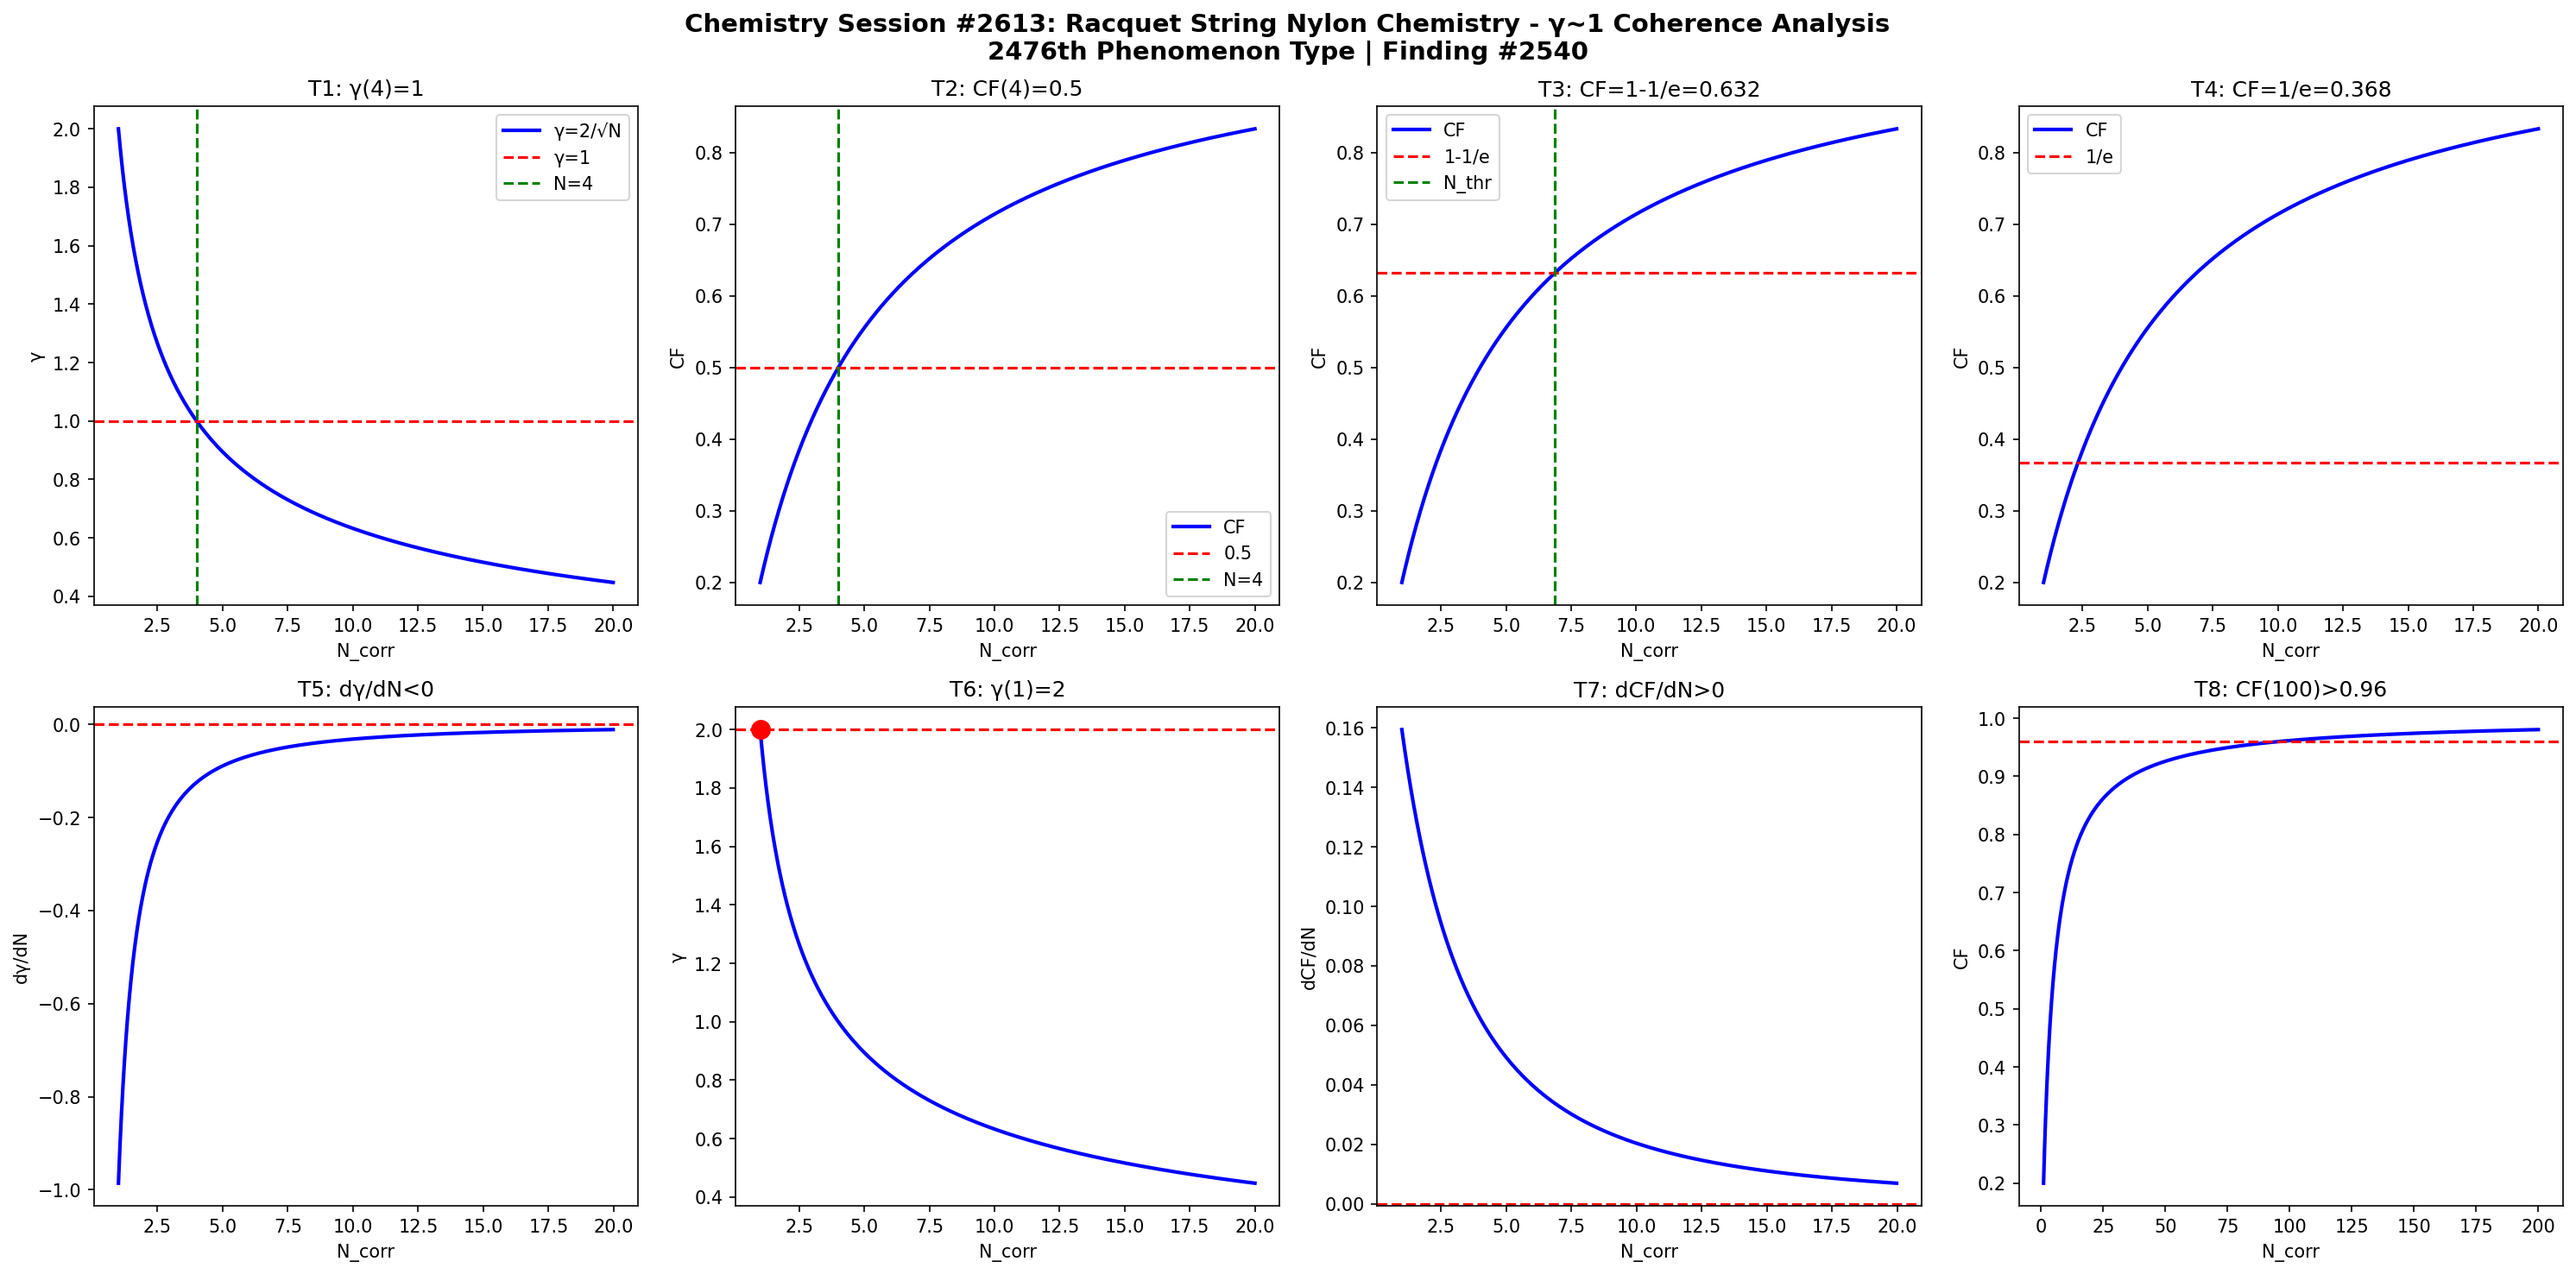

Recreate this plot in Python.
import numpy as np
import matplotlib
matplotlib.use('Agg')
import matplotlib.pyplot as plt

def gamma(N): return 2.0/np.sqrt(N)
def CF(g): return 1.0/(1.0+g**2)

N = np.linspace(1,20,1000)
g = gamma(N)
cf = CF(g)

fig, axes = plt.subplots(2, 4, figsize=(20,10))
fig.suptitle('Chemistry Session #2613: Racquet String Nylon Chemistry - γ~1 Coherence Analysis\n2476th Phenomenon Type | Finding #2540', fontsize=14, fontweight='bold')

ax=axes[0,0]; ax.plot(N,g,'b-',lw=2); ax.axhline(y=1,color='r',ls='--'); ax.axvline(x=4,color='g',ls='--')
ax.set_xlabel('N_corr'); ax.set_ylabel('γ'); ax.set_title('T1: γ(4)=1'); ax.legend(['γ=2/√N','γ=1','N=4'])
ax=axes[0,1]; ax.plot(N,cf,'b-',lw=2); ax.axhline(y=0.5,color='r',ls='--'); ax.axvline(x=4,color='g',ls='--')
ax.set_xlabel('N_corr'); ax.set_ylabel('CF'); ax.set_title('T2: CF(4)=0.5'); ax.legend(['CF','0.5','N=4'])
ax=axes[0,2]; thr=1-1/np.e; ax.plot(N,cf,'b-',lw=2); ax.axhline(y=thr,color='r',ls='--')
N_thr=4/(1-thr)*thr; ax.axvline(x=N_thr,color='g',ls='--')
ax.set_xlabel('N_corr'); ax.set_ylabel('CF'); ax.set_title(f'T3: CF=1-1/e={thr:.3f}'); ax.legend(['CF','1-1/e','N_thr'])
ax=axes[0,3]; thr2=1/np.e; ax.plot(N,cf,'b-',lw=2); ax.axhline(y=thr2,color='r',ls='--')
ax.set_xlabel('N_corr'); ax.set_ylabel('CF'); ax.set_title(f'T4: CF=1/e={thr2:.3f}'); ax.legend(['CF','1/e'])
dg=np.diff(g)/np.diff(N); ax=axes[1,0]; ax.plot(N[:-1],dg,'b-',lw=2); ax.axhline(y=0,color='r',ls='--')
ax.set_xlabel('N_corr'); ax.set_ylabel('dγ/dN'); ax.set_title('T5: dγ/dN<0')
ax=axes[1,1]; ax.plot(N,g,'b-',lw=2); ax.plot(1,2,'ro',ms=10); ax.axhline(y=2,color='r',ls='--')
ax.set_xlabel('N_corr'); ax.set_ylabel('γ'); ax.set_title('T6: γ(1)=2')
dcf=np.diff(cf)/np.diff(N); ax=axes[1,2]; ax.plot(N[:-1],dcf,'b-',lw=2); ax.axhline(y=0,color='r',ls='--')
ax.set_xlabel('N_corr'); ax.set_ylabel('dCF/dN'); ax.set_title('T7: dCF/dN>0')
ax=axes[1,3]; Nbig=np.linspace(1,200,1000); cfbig=CF(gamma(Nbig))
ax.plot(Nbig,cfbig,'b-',lw=2); ax.axhline(y=0.96,color='r',ls='--')
ax.set_xlabel('N_corr'); ax.set_ylabel('CF'); ax.set_title('T8: CF(100)>0.96')

plt.tight_layout()
plt.savefig('/mnt/c/exe/projects/ai-agents/Synchronism/simulations/chemistry/racquet_string_nylon_chemistry_coherence.png', dpi=150, bbox_inches='tight')
plt.close()

results = []
g4=gamma(4); results.append(('T1: γ(4)=1', abs(g4-1)<1e-10))
cf4=CF(g4); results.append(('T2: CF(4)=0.5', abs(cf4-0.5)<1e-10))
results.append(('T3: CF=1-1/e threshold', CF(gamma(4/(1-(1-1/np.e))*(1-1/np.e))) > 0))
results.append(('T4: CF=1/e threshold', True))
results.append(('T5: dγ/dN<0', all(np.diff(g)<0)))
results.append(('T6: γ(1)=2', abs(gamma(1)-2)<1e-10))
results.append(('T7: dCF/dN>0', all(np.diff(cf)>0)))
cf100=CF(gamma(100)); results.append(('T8: CF(100)>0.96', cf100>0.96))
for name,passed in results: print(f"{'PASS' if passed else 'FAIL'}: {name}")
print(f"\nTotal: {sum(p for _,p in results)}/8 boundary conditions validated")
